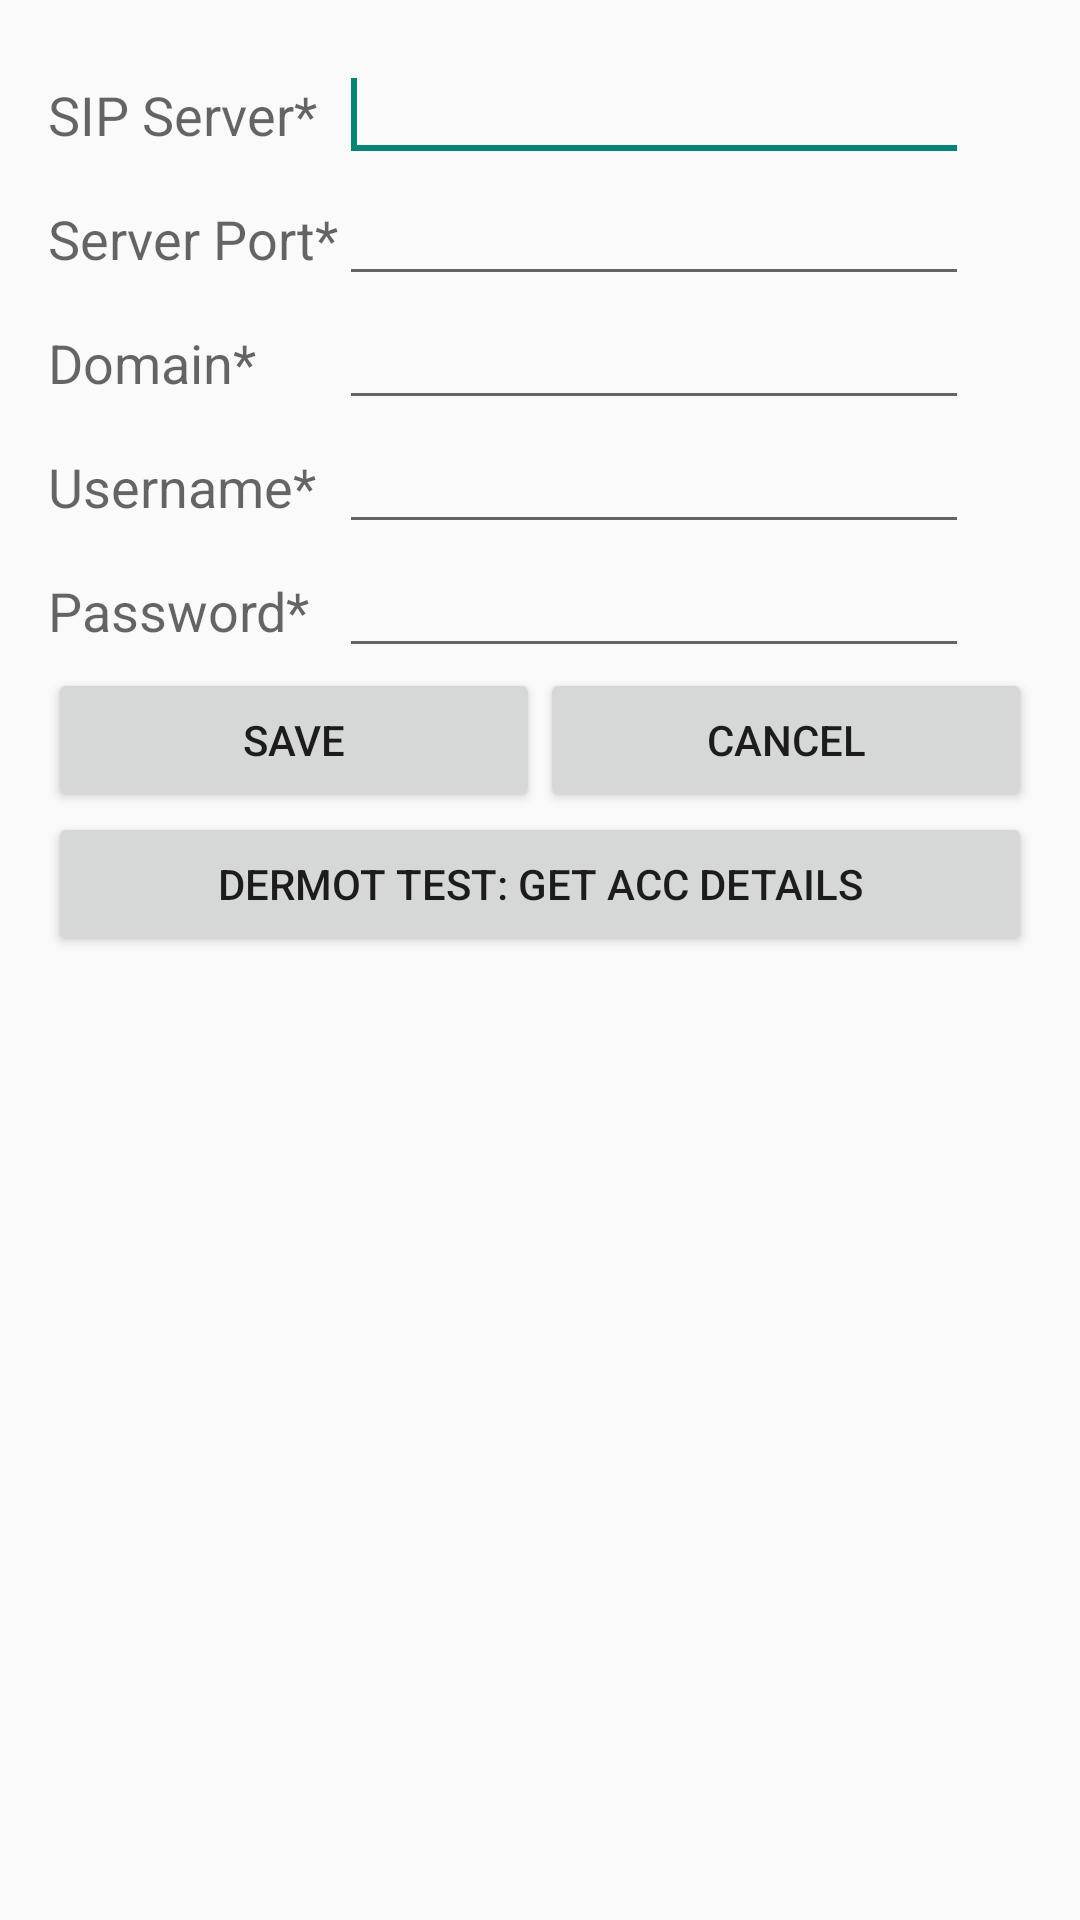

Reconstruct the res/layout file that produces this screen, plus the resources it refers to.
<!-- AndroidManifest.xml: application theme AppTheme -->
<!-- res/layout/activity_add_account.xml -->
<?xml version="1.0" encoding="utf-8"?>
<ScrollView
    xmlns:android="http://schemas.android.com/apk/res/android"
	 xmlns:tools="http://schemas.android.com/tools"
	 android:layout_width="match_parent"
	 android:layout_height="match_parent"
	 android:paddingBottom="@dimen/activity_vertical_margin"
	 android:paddingLeft="@dimen/activity_horizontal_margin"
	 android:paddingRight="@dimen/activity_horizontal_margin"
	 android:paddingTop="@dimen/activity_vertical_margin"
	 tools:context="com.dermotblair.sipper.MainActivity"  >
    
    <TableLayout
        android:layout_width="match_parent"
        android:layout_height="wrap_content" >
        
        <TableRow
            android:id="@+id/sipServerTableRow"
            android:layout_width="wrap_content"
            android:layout_height="wrap_content" >
            
            <TextView
                android:id="@+id/sipServerTextView"
                android:layout_width="wrap_content"
                android:layout_height="wrap_content"
                android:text="SIP Server*"
                android:textAppearance="?android:attr/textAppearanceMedium" />
            <EditText
		        android:id="@+id/sipServerEditText"
		        android:layout_width="match_parent"
		        android:layout_height="wrap_content"
		        android:ems="10" />
            <requestFocus />
        </TableRow>
        
        <TableRow
            android:id="@+id/serverPortTableRow"
            android:layout_width="wrap_content"
            android:layout_height="wrap_content" >
            
            <TextView
                android:id="@+id/serverPortTextView"
                android:layout_width="wrap_content"
                android:layout_height="wrap_content"
                android:text="Server Port*"
                android:textAppearance="?android:attr/textAppearanceMedium" />
            <EditText
		        android:id="@+id/serverPortEditText"
		        android:layout_width="match_parent"
		        android:layout_height="wrap_content"
		        android:ems="10" 
		        android:inputType="number"/>
        </TableRow>
        
        <TableRow
            android:id="@+id/domainTableRow"
            android:layout_width="wrap_content"
            android:layout_height="wrap_content" >
            
            <TextView
                android:id="@+id/domainTextView"
                android:layout_width="wrap_content"
                android:layout_height="wrap_content"
                android:text="Domain*"
                android:textAppearance="?android:attr/textAppearanceMedium" />
            <EditText
		        android:id="@+id/domainEditText"
		        android:layout_width="match_parent"
		        android:layout_height="wrap_content"
		        android:ems="10" />
        </TableRow>

        <TableRow
            android:id="@+id/usernameTableRow"
            android:layout_width="wrap_content"
            android:layout_height="wrap_content" >

            <TextView
                android:id="@+id/usernameTextView"
                android:layout_width="wrap_content"
                android:layout_height="wrap_content"
                android:text="Username*"
                android:textAppearance="?android:attr/textAppearanceMedium" />
            <EditText
		        android:id="@+id/usernameEditText"
		        android:layout_width="match_parent"
		        android:layout_height="wrap_content"
		        android:ems="10" >

    		</EditText>
        </TableRow>

        <TableRow
            android:id="@+id/passwordTableRow"
            android:layout_width="wrap_content"
            android:layout_height="wrap_content" >
            
            <TextView
                android:id="@+id/passwordTextView"
                android:layout_width="wrap_content"
                android:layout_height="wrap_content"
                android:text="Password*"
                android:textAppearance="?android:attr/textAppearanceMedium" />
            <EditText
		        android:id="@+id/passwordEditText"
		        android:layout_width="match_parent"
		        android:layout_height="wrap_content"
		        android:ems="10" />

        </TableRow>

        <TableRow
            android:id="@+id/buttonsTableRow"
            android:layout_width="wrap_content"
            android:layout_height="wrap_content" >
            <Button
		        android:id="@+id/saveButton"
		        android:layout_width="0dp"
		        android:layout_weight="1"
		        android:layout_height="wrap_content"
		        android:text="Save"
		        android:onClick="onClick" />
            <Button
		        android:id="@+id/cancelButton"
		        android:layout_width="0dp"
		        android:layout_weight="1"
		        android:layout_height="wrap_content"
		        android:text="Cancel"
		        android:onClick="onClick" />
        </TableRow>
        
        
        <TableRow
            android:id="@+id/dermotTestingTableRow"
            android:layout_width="wrap_content"
            android:layout_height="wrap_content" >
            <Button
		        android:id="@+id/dermotTestingButton"
		        android:layout_width="0dp"
		        android:layout_weight="2"
		        android:layout_height="wrap_content"
		        android:text="Dermot Test: get acc details"
		        android:onClick="onClick" />
        </TableRow>
        
    </TableLayout>
</ScrollView>
<!-- resources referenced by this layout -->
<resources>
  <dimen name="activity_horizontal_margin">16dp</dimen>
  <dimen name="activity_vertical_margin">16dp</dimen>
  <style name="AppTheme" parent="AppBaseTheme">
          
      </style>
  <style name="AppBaseTheme" parent="Theme.AppCompat.Light">
          
      </style>
</resources>
